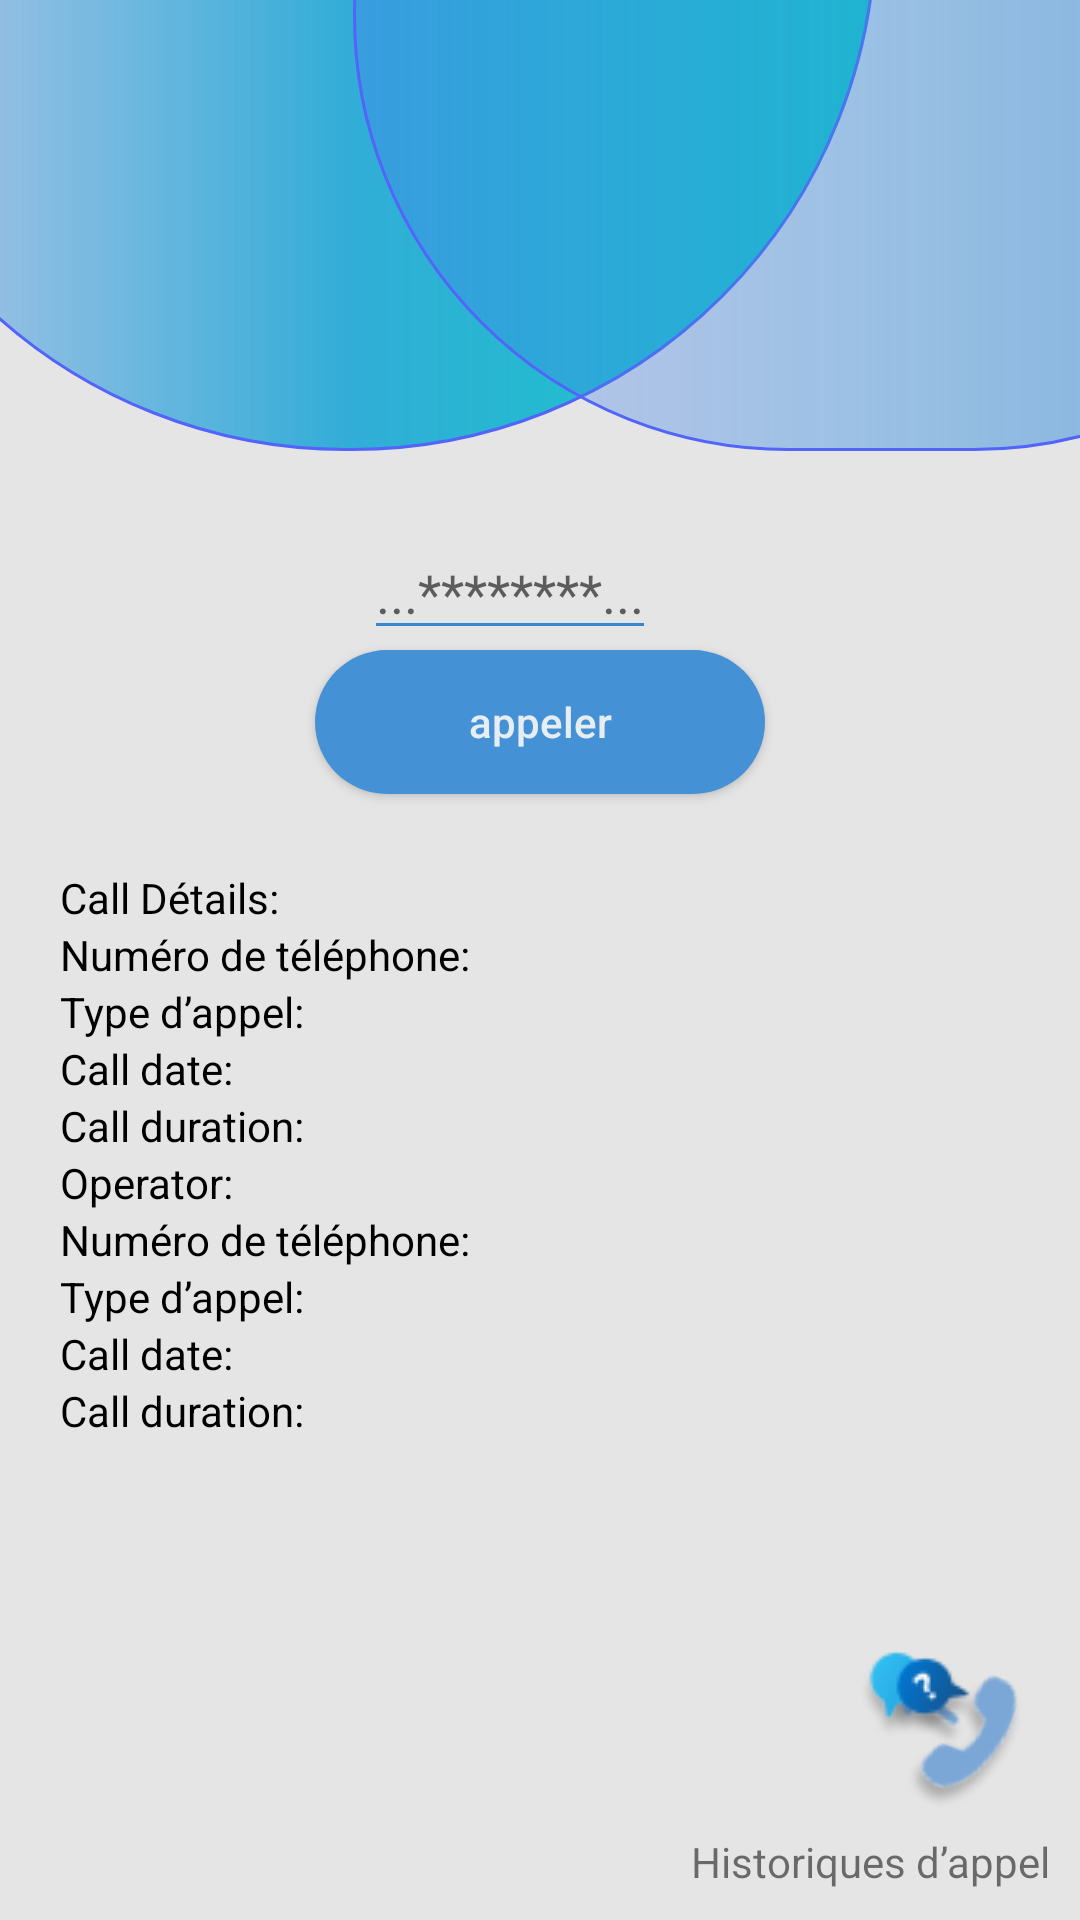

Reconstruct the res/layout file that produces this screen, plus the resources it refers to.
<!-- AndroidManifest.xml: application theme Theme.Telcotec -->
<!-- res/layout/activity_call.xml -->
<?xml version="1.0" encoding="utf-8"?>
<LinearLayout
    xmlns:android="http://schemas.android.com/apk/res/android"
    xmlns:tools="http://schemas.android.com/tools"
    xmlns:app="http://schemas.android.com/apk/res-auto"
    android:layout_width="match_parent"
    android:layout_height="match_parent"
    android:background="#E5E5E5"
    android:orientation="vertical"
    android:weightSum="5"

    tools:context=".Call">




    <RelativeLayout
        android:layout_width="match_parent"
        android:layout_height="0dp"
        android:layout_weight="3"
        android:id="@+id/back"
        >
        <ImageView
            android:layout_marginTop="-200dp"
            android:layout_marginLeft="-60dp"
            android:layout_alignParentTop="true"
            android:layout_width="352dp"
            android:layout_height="352dp"
            android:src="@drawable/circle"

            ></ImageView>
        <ImageView
            android:layout_marginTop="-140dp"
            android:layout_marginRight="-110dp"
            android:layout_alignParentTop="true"
            android:layout_alignParentRight="true"
            android:layout_width="352dp"
            android:layout_height="352dp"
            android:src="@drawable/circlekbira"
            android:id="@+id/kbira"
            ></ImageView>



    </RelativeLayout>

    <LinearLayout
        android:layout_width="match_parent"
        android:layout_height="wrap_content"
        android:layout_weight="1"
        android:orientation="vertical"
        android:gravity="center">
        <com.google.android.material.textfield.TextInputEditText
            android:layout_width="wrap_content"

            android:layout_height="wrap_content"
            android:layout_marginRight="10dp"
            android:backgroundTint="#3787D0"
            android:inputType="number"
            android:hint="...********...">

        </com.google.android.material.textfield.TextInputEditText>
        <Button
            android:layout_width="150dp"
            android:layout_height="wrap_content"
            android:text="appeler"
            android:backgroundTint="#4491D5"
            android:textColor="#E7EEF3"
            android:background="@drawable/btnback"
            android:textAllCaps="false"
            />
    </LinearLayout>



    <LinearLayout
        android:layout_width="match_parent"
        android:layout_height="wrap_content"
        android:layout_weight="1"
        android:orientation="vertical">
        <com.google.android.material.textview.MaterialTextView
            android:layout_width="match_parent"
            android:layout_height="wrap_content"
            android:text="Call Détails:"
            android:textColor="#000000"
            android:layout_marginLeft="20dp"
            />
        <com.google.android.material.textview.MaterialTextView
            android:layout_width="match_parent"
            android:layout_height="wrap_content"
            android:text="Numéro de téléphone: "
            android:textColor="#000000"
            android:layout_marginLeft="20dp"
            />
        <com.google.android.material.textview.MaterialTextView
            android:layout_width="match_parent"
            android:layout_height="wrap_content"
            android:text="Type d’appel: "
            android:textColor="#000000"
            android:layout_marginLeft="20dp"
            />
        <com.google.android.material.textview.MaterialTextView
            android:layout_width="match_parent"
            android:layout_height="wrap_content"
            android:text="Call date: "
            android:textColor="#000000"
            android:layout_marginLeft="20dp"
            />
        <com.google.android.material.textview.MaterialTextView
            android:layout_width="match_parent"
            android:layout_height="wrap_content"
            android:text="Call duration: "
            android:textColor="#000000"
            android:layout_marginLeft="20dp"
            />




        <com.google.android.material.textview.MaterialTextView
            android:layout_width="match_parent"
            android:layout_height="wrap_content"
            android:text="Operator: "
            android:textColor="#000000"
            android:layout_marginLeft="20dp"
            />

        <com.google.android.material.textview.MaterialTextView
            android:layout_width="match_parent"
            android:layout_height="wrap_content"
            android:text="Numéro de téléphone: "
            android:textColor="#000000"
            android:layout_marginLeft="20dp"
            />
        <com.google.android.material.textview.MaterialTextView
            android:layout_width="match_parent"
            android:layout_height="wrap_content"
            android:text="Type d’appel: "
            android:textColor="#000000"
            android:layout_marginLeft="20dp"
            />
        <com.google.android.material.textview.MaterialTextView
            android:layout_width="match_parent"
            android:layout_height="wrap_content"
            android:text="Call date: "
            android:textColor="#000000"
            android:layout_marginLeft="20dp"
            />
        <com.google.android.material.textview.MaterialTextView
            android:layout_width="match_parent"
            android:layout_height="wrap_content"
            android:text="Call duration: "
            android:textColor="#000000"
            android:layout_marginLeft="20dp"
            />

    </LinearLayout>


    <LinearLayout
        android:padding="10dp"
        android:layout_width="match_parent"
        android:layout_height="wrap_content"
        android:layout_weight="1"
        android:orientation="vertical"
        android:gravity="bottom" >
<RelativeLayout
    android:gravity="end"

    android:layout_width="match_parent"
    android:layout_height="wrap_content">
    <ImageView
        android:layout_width="wrap_content"
        android:layout_height="wrap_content"
       android:rotation="20"
        android:src="@drawable/call_forwarding"/>
    <ImageView
        android:layout_width="wrap_content"
        android:layout_height="wrap_content"
        android:src="@drawable/get_help"/>
</RelativeLayout>
    <com.google.android.material.textview.MaterialTextView
        android:layout_width="wrap_content"
        android:layout_height="wrap_content"
        android:text="Historiques d’appel"
        android:layout_gravity="right"
        />
    </LinearLayout>

</LinearLayout>
<!-- resources referenced by this layout -->
<resources>
  <!-- drawable btnback (drawable) -->
  <?xml version="1.0" encoding="utf-8"?>
  <shape xmlns:android="http://schemas.android.com/apk/res/android"
      android:shape="rectangle"
  
      >
  
      <solid android:color="#4491D5"
          />
      <corners android:radius="90dp" />
  </shape>
  <!-- drawable call_forwarding: png bitmap (drawable, 3580 bytes) -->
  <!-- drawable circle (drawable) -->
  <?xml version="1.0" encoding="utf-8"?>
  <shape xmlns:android="http://schemas.android.com/apk/res/android"
  android:shape="rectangle"
  
  >
  
      <gradient android:startColor="#FF0FCEC4" android:endColor="#3B5264F9"
          android:centerColor="#F026A9D6"
          android:angle="180"
  
          android:type="linear"/>
      <stroke android:color="#5264F9" android:width="1dp"/>
  
      <corners android:radius="999dp"/>
  </shape>
  <!-- drawable circlekbira (drawable) -->
  <?xml version="1.0" encoding="utf-8"?>
  <shape xmlns:android="http://schemas.android.com/apk/res/android">
  
      <gradient
          android:startColor="#A13787D0"
          android:centerColor="#6E3690E3"
          android:endColor="#3B5264F9"
          android:angle="180"
           android:type="linear"/>
      <stroke android:color="#5264F9" android:width="1dp"/>
      <corners android:radius="999dp"  />
  
  </shape>
  <!-- drawable get_help: png bitmap (drawable, 2189 bytes) -->
  <style name="Theme.Telcotec" parent="Theme.MaterialComponents.DayNight.NoActionBar">
          
          <item name="colorPrimary">@color/purple_500</item>
          <item name="colorPrimaryVariant">@color/purple_700</item>
          <item name="colorOnPrimary">@color/white</item>
          
          <item name="colorSecondary">@color/teal_200</item>
          <item name="colorSecondaryVariant">@color/teal_700</item>
          <item name="colorOnSecondary">@color/black</item>
          
          <item name="android:statusBarColor" tools:targetApi="l">?attr/colorPrimaryVariant</item>
          
      </style>
  <color name="purple_500">#5264F9</color>
  <color name="purple_700">#5264F9</color>
  <color name="white">#FFFFFFFF</color>
  <color name="teal_200">#FF03DAC5</color>
  <color name="teal_700">#FF018786</color>
  <color name="black">#FF000000</color>
</resources>
